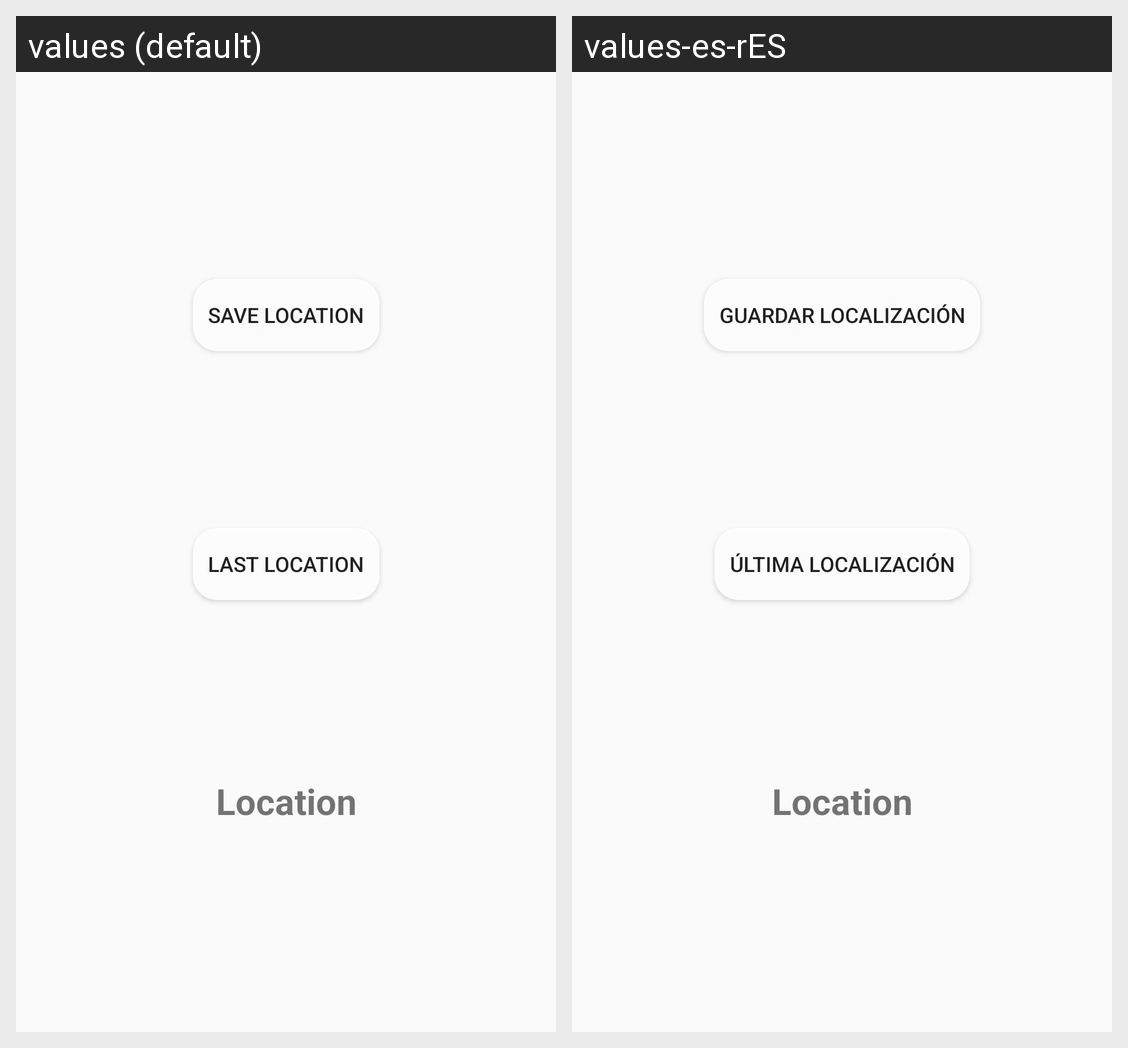

This grid shows one Android layout under two languages. Give, for every string resource on the screen, its name, the default text and each shown locale's text.
Android screen res/layout/activity_main.xml rendered under 2 locales, left to right: values (default), values-es-rES. Device: Nexus 5 (rendered at 1080×1920; each locale shown at half size, 540×960, under a caption strip naming it); theme AppTheme.
Strings drawn on this screen, with the default value and each locale's value (text and hints the layout hard-codes, and strings that could not be matched under every locale, appear in the picture but are not listed):

btn_save_location
  values: Save location
  values-es-rES: Guardar localización

btn_last_location
  values: Last location
  values-es-rES: Última localización
